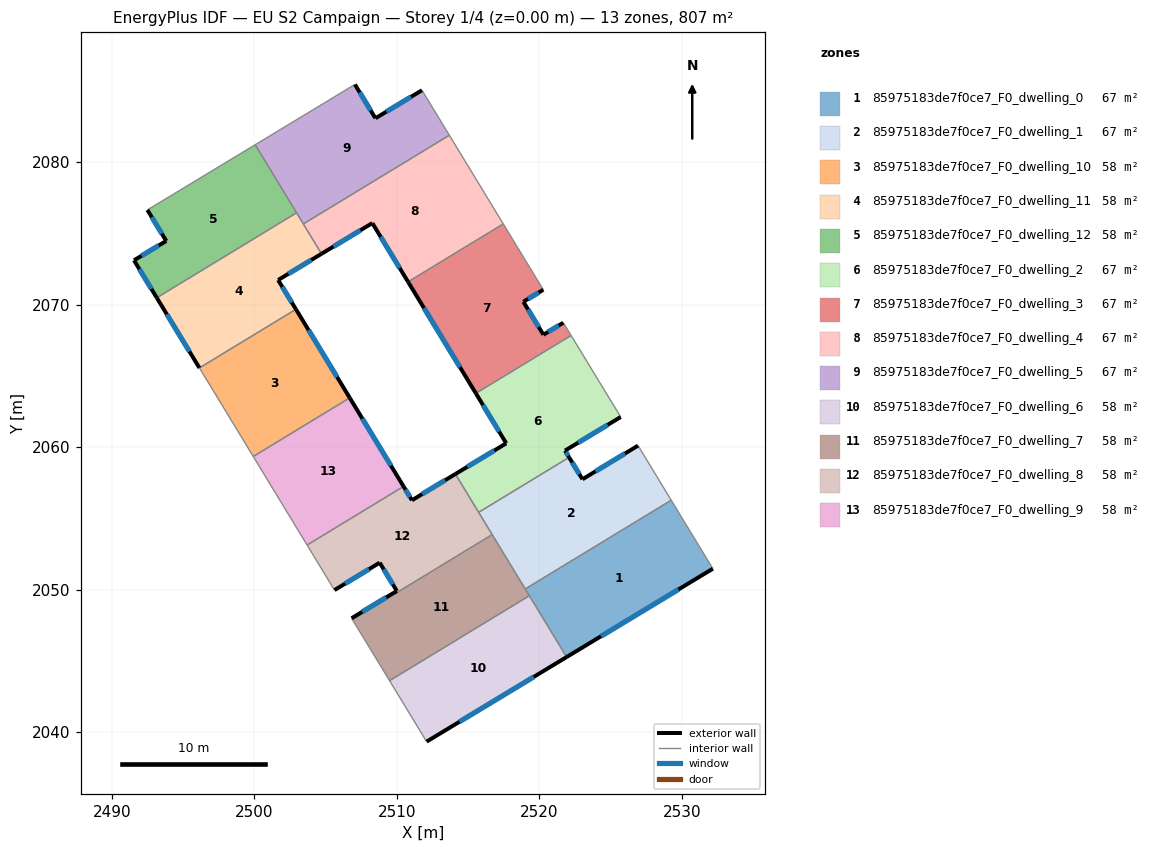
=== STOREY PLAN SPEC (per zone: floor XY polygon, exterior-wall plan segments, windows/doors) ===
zone 1: 85975183de7f0ce7_F0_dwelling_0  (67.2 m²)
  floor: (2529.26, 2056.27) (2532.18, 2051.47) (2521.92, 2045.27) (2519.01, 2050.05)
  exterior wall: (2521.92, 2045.27) – (2532.18, 2051.47)  [12.0 m]
    window: (2524.33, 2046.73) – (2529.77, 2050.01)  [10.1 m²]
  interior walls: 4
zone 2: 85975183de7f0ce7_F0_dwelling_1  (67.2 m²)
  floor: (2526.93, 2060.11) (2529.26, 2056.27) (2519.01, 2050.05) (2515.74, 2055.42) (2522.09, 2059.28) (2523.03, 2057.75)
  exterior wall: (2523.03, 2057.75) – (2522.09, 2059.28)  [1.8 m]
    window: (2522.81, 2058.11) – (2522.31, 2058.92)  [1.5 m²]
  exterior wall: (2526.93, 2060.11) – (2523.03, 2057.75)  [4.6 m]
    window: (2526.01, 2059.55) – (2523.94, 2058.30)  [3.8 m²]
  interior walls: 5
zone 3: 85975183de7f0ce7_F0_dwelling_10  (57.6 m²)
  floor: (2502.92, 2069.67) (2506.70, 2063.46) (2499.93, 2059.34) (2496.15, 2065.56)
  exterior wall: (2506.70, 2063.46) – (2502.92, 2069.67)  [7.3 m]
    window: (2505.81, 2064.92) – (2503.81, 2068.21)  [6.1 m²]
  interior walls: 3
zone 4: 85975183de7f0ce7_F0_dwelling_11  (57.6 m²)
  floor: (2502.97, 2076.44) (2504.72, 2073.57) (2501.67, 2071.73) (2502.92, 2069.67) (2496.15, 2065.56) (2493.16, 2070.48)
  exterior wall: (2501.67, 2071.73) – (2504.72, 2073.57)  [3.6 m]
    window: (2502.39, 2072.16) – (2504.00, 2073.13)  [3.0 m²]
  exterior wall: (2502.92, 2069.67) – (2501.67, 2071.73)  [2.4 m]
    window: (2502.63, 2070.16) – (2501.97, 2071.24)  [2.0 m²]
  exterior wall: (2493.16, 2070.48) – (2496.15, 2065.56)  [5.8 m]
    window: (2493.86, 2069.32) – (2495.45, 2066.71)  [4.9 m²]
  interior walls: 4
zone 5: 85975183de7f0ce7_F0_dwelling_12  (57.6 m²)
  floor: (2500.06, 2081.22) (2502.97, 2076.44) (2493.16, 2070.48) (2491.56, 2073.11) (2493.82, 2074.47) (2492.50, 2076.65)
  exterior wall: (2491.56, 2073.11) – (2493.16, 2070.48)  [3.1 m]
    window: (2491.93, 2072.49) – (2492.78, 2071.10)  [2.6 m²]
  exterior wall: (2493.82, 2074.47) – (2491.56, 2073.11)  [2.6 m]
    window: (2493.29, 2074.15) – (2492.09, 2073.43)  [2.2 m²]
  exterior wall: (2492.50, 2076.65) – (2493.82, 2074.47)  [2.6 m]
    window: (2492.81, 2076.14) – (2493.51, 2074.98)  [2.2 m²]
  interior walls: 3
zone 6: 85975183de7f0ce7_F0_dwelling_2  (67.2 m²)
  floor: (2522.23, 2067.84) (2525.71, 2062.12) (2521.80, 2059.75) (2522.09, 2059.28) (2515.74, 2055.42) (2514.11, 2058.11) (2517.68, 2060.27) (2515.55, 2063.78)
  exterior wall: (2517.68, 2060.27) – (2514.11, 2058.11)  [4.2 m]
    window: (2516.84, 2059.76) – (2514.95, 2058.62)  [3.5 m²]
  exterior wall: (2515.55, 2063.78) – (2517.68, 2060.27)  [4.1 m]
    window: (2516.05, 2062.95) – (2517.18, 2061.09)  [3.5 m²]
  exterior wall: (2521.80, 2059.75) – (2525.71, 2062.12)  [4.6 m]
    window: (2522.72, 2060.31) – (2524.79, 2061.56)  [3.9 m²]
  exterior wall: (2522.09, 2059.28) – (2521.80, 2059.75)  [0.6 m]
    window: (2522.02, 2059.39) – (2521.87, 2059.64)  [0.5 m²]
  interior walls: 4
zone 7: 85975183de7f0ce7_F0_dwelling_3  (67.2 m²)
  floor: (2517.47, 2075.66) (2520.28, 2071.04) (2518.88, 2070.20) (2520.29, 2067.89) (2521.69, 2068.73) (2522.23, 2067.84) (2515.55, 2063.78) (2510.79, 2071.60)
  exterior wall: (2521.69, 2068.73) – (2520.29, 2067.89)  [1.6 m]
    window: (2521.36, 2068.53) – (2520.61, 2068.09)  [1.4 m²]
  exterior wall: (2510.79, 2071.60) – (2515.55, 2063.78)  [9.2 m]
    window: (2511.91, 2069.76) – (2514.43, 2065.61)  [7.7 m²]
  exterior wall: (2518.88, 2070.20) – (2520.28, 2071.04)  [1.6 m]
    window: (2519.21, 2070.40) – (2519.95, 2070.85)  [1.4 m²]
  exterior wall: (2520.29, 2067.89) – (2518.88, 2070.20)  [2.7 m]
    window: (2519.96, 2068.43) – (2519.21, 2069.66)  [2.3 m²]
  interior walls: 4
zone 8: 85975183de7f0ce7_F0_dwelling_4  (67.2 m²)
  floor: (2513.69, 2081.89) (2517.47, 2075.66) (2510.79, 2071.60) (2508.28, 2075.72) (2504.72, 2073.57) (2503.44, 2075.66)
  exterior wall: (2504.72, 2073.57) – (2508.28, 2075.72)  [4.2 m]
    window: (2505.55, 2074.07) – (2507.44, 2075.22)  [3.5 m²]
  exterior wall: (2508.28, 2075.72) – (2510.79, 2071.60)  [4.8 m]
    window: (2508.87, 2074.75) – (2510.20, 2072.57)  [4.1 m²]
  interior walls: 4
zone 9: 85975183de7f0ce7_F0_dwelling_5  (67.2 m²)
  floor: (2511.77, 2085.04) (2513.69, 2081.89) (2503.44, 2075.66) (2500.06, 2081.22) (2507.06, 2085.45) (2508.50, 2083.08)
  exterior wall: (2508.50, 2083.08) – (2507.06, 2085.45)  [2.8 m]
    window: (2508.16, 2083.64) – (2507.40, 2084.89)  [2.3 m²]
  exterior wall: (2511.77, 2085.04) – (2508.50, 2083.08)  [3.8 m]
    window: (2511.00, 2084.58) – (2509.27, 2083.54)  [3.2 m²]
  interior walls: 5
zone 10: 85975183de7f0ce7_F0_dwelling_6  (57.6 m²)
  floor: (2519.30, 2049.57) (2521.92, 2045.27) (2512.09, 2039.33) (2509.49, 2043.61)
  exterior wall: (2512.09, 2039.33) – (2521.92, 2045.27)  [11.5 m]
    window: (2514.40, 2040.73) – (2519.61, 2043.88)  [9.7 m²]
  interior walls: 3
zone 11: 85975183de7f0ce7_F0_dwelling_7  (57.6 m²)
  floor: (2516.69, 2053.86) (2519.30, 2049.57) (2509.49, 2043.61) (2506.88, 2047.90)
  interior walls: 5
zone 12: 85975183de7f0ce7_F0_dwelling_8  (57.6 m²)
  floor: (2514.11, 2058.11) (2516.69, 2053.86) (2506.88, 2047.90) (2506.83, 2047.99) (2510.00, 2049.91) (2508.80, 2051.89) (2505.62, 2049.97) (2503.70, 2053.13) (2510.47, 2057.24) (2511.06, 2056.27)
  exterior wall: (2511.06, 2056.27) – (2510.47, 2057.24)  [1.1 m]
    window: (2510.92, 2056.50) – (2510.61, 2057.01)  [1.0 m²]
  exterior wall: (2514.11, 2058.11) – (2511.06, 2056.27)  [3.6 m]
    window: (2513.39, 2057.68) – (2511.78, 2056.70)  [3.0 m²]
  exterior wall: (2510.00, 2049.91) – (2506.83, 2047.99)  [3.7 m]
    window: (2509.26, 2049.46) – (2507.57, 2048.44)  [3.1 m²]
  exterior wall: (2508.80, 2051.89) – (2510.00, 2049.91)  [2.3 m]
    window: (2509.08, 2051.42) – (2509.72, 2050.37)  [2.0 m²]
  exterior wall: (2505.62, 2049.97) – (2508.80, 2051.89)  [3.7 m]
    window: (2506.37, 2050.42) – (2508.05, 2051.44)  [3.1 m²]
  interior walls: 6
zone 13: 85975183de7f0ce7_F0_dwelling_9  (57.6 m²)
  floor: (2506.70, 2063.46) (2510.47, 2057.24) (2503.70, 2053.13) (2499.93, 2059.34)
  exterior wall: (2510.47, 2057.24) – (2506.70, 2063.46)  [7.3 m]
    window: (2509.59, 2058.70) – (2507.58, 2062.00)  [6.1 m²]
  interior walls: 3

=== DERIVED (storey summary) ===
Building: EU S2 Campaign
Storey: 1 of 4  (floor level z = 0.00 m)
Storey gross floor area: 806.6 m²
Zones on this storey: 13
  - 85975183de7f0ce7_F0_dwelling_0: floor 67.2 m²; exterior wall 12.0 m (36.0 m²); 1 window(s) 10.1 m²; WWR 28.1%
  - 85975183de7f0ce7_F0_dwelling_1: floor 67.2 m²; exterior wall 6.4 m (19.1 m²); 2 window(s) 5.4 m²; WWR 28.1%
  - 85975183de7f0ce7_F0_dwelling_10: floor 57.6 m²; exterior wall 7.3 m (21.8 m²); 1 window(s) 6.1 m²; WWR 28.1%
  - 85975183de7f0ce7_F0_dwelling_11: floor 57.6 m²; exterior wall 11.7 m (35.2 m²); 3 window(s) 9.9 m²; WWR 28.1%
  - 85975183de7f0ce7_F0_dwelling_12: floor 57.6 m²; exterior wall 8.3 m (24.8 m²); 3 window(s) 7.0 m²; WWR 28.1%
  - 85975183de7f0ce7_F0_dwelling_2: floor 67.2 m²; exterior wall 13.4 m (40.2 m²); 4 window(s) 11.3 m²; WWR 28.1%
  - 85975183de7f0ce7_F0_dwelling_3: floor 67.2 m²; exterior wall 15.1 m (45.4 m²); 4 window(s) 12.8 m²; WWR 28.1%
  - 85975183de7f0ce7_F0_dwelling_4: floor 67.2 m²; exterior wall 9.0 m (27.0 m²); 2 window(s) 7.6 m²; WWR 28.1%
  - 85975183de7f0ce7_F0_dwelling_5: floor 67.2 m²; exterior wall 6.6 m (19.8 m²); 2 window(s) 5.6 m²; WWR 28.1%
  - 85975183de7f0ce7_F0_dwelling_6: floor 57.6 m²; exterior wall 11.5 m (34.4 m²); 1 window(s) 9.7 m²; WWR 28.1%
  - 85975183de7f0ce7_F0_dwelling_7: floor 57.6 m²
  - 85975183de7f0ce7_F0_dwelling_8: floor 57.6 m²; exterior wall 14.4 m (43.3 m²); 5 window(s) 12.2 m²; WWR 28.1%
  - 85975183de7f0ce7_F0_dwelling_9: floor 57.6 m²; exterior wall 7.3 m (21.8 m²); 1 window(s) 6.1 m²; WWR 28.1%
Zone adjacency (shared interzone walls):
  - 85975183de7f0ce7_F0_dwelling_0 ↔ 85975183de7f0ce7_F0_dwelling_1
  - 85975183de7f0ce7_F0_dwelling_0 ↔ 85975183de7f0ce7_F0_dwelling_6
  - 85975183de7f0ce7_F0_dwelling_0 ↔ 85975183de7f0ce7_F0_dwelling_7
  - 85975183de7f0ce7_F0_dwelling_1 ↔ 85975183de7f0ce7_F0_dwelling_2
  - 85975183de7f0ce7_F0_dwelling_1 ↔ 85975183de7f0ce7_F0_dwelling_7
  - 85975183de7f0ce7_F0_dwelling_1 ↔ 85975183de7f0ce7_F0_dwelling_8
  - 85975183de7f0ce7_F0_dwelling_10 ↔ 85975183de7f0ce7_F0_dwelling_11
  - 85975183de7f0ce7_F0_dwelling_10 ↔ 85975183de7f0ce7_F0_dwelling_9
  - 85975183de7f0ce7_F0_dwelling_11 ↔ 85975183de7f0ce7_F0_dwelling_12
  - 85975183de7f0ce7_F0_dwelling_11 ↔ 85975183de7f0ce7_F0_dwelling_4
  - 85975183de7f0ce7_F0_dwelling_11 ↔ 85975183de7f0ce7_F0_dwelling_5
  - 85975183de7f0ce7_F0_dwelling_12 ↔ 85975183de7f0ce7_F0_dwelling_5
  - 85975183de7f0ce7_F0_dwelling_2 ↔ 85975183de7f0ce7_F0_dwelling_3
  - 85975183de7f0ce7_F0_dwelling_2 ↔ 85975183de7f0ce7_F0_dwelling_8
  - 85975183de7f0ce7_F0_dwelling_3 ↔ 85975183de7f0ce7_F0_dwelling_4
  - 85975183de7f0ce7_F0_dwelling_4 ↔ 85975183de7f0ce7_F0_dwelling_5
  - 85975183de7f0ce7_F0_dwelling_6 ↔ 85975183de7f0ce7_F0_dwelling_7
  - 85975183de7f0ce7_F0_dwelling_7 ↔ 85975183de7f0ce7_F0_dwelling_8
  - 85975183de7f0ce7_F0_dwelling_8 ↔ 85975183de7f0ce7_F0_dwelling_9